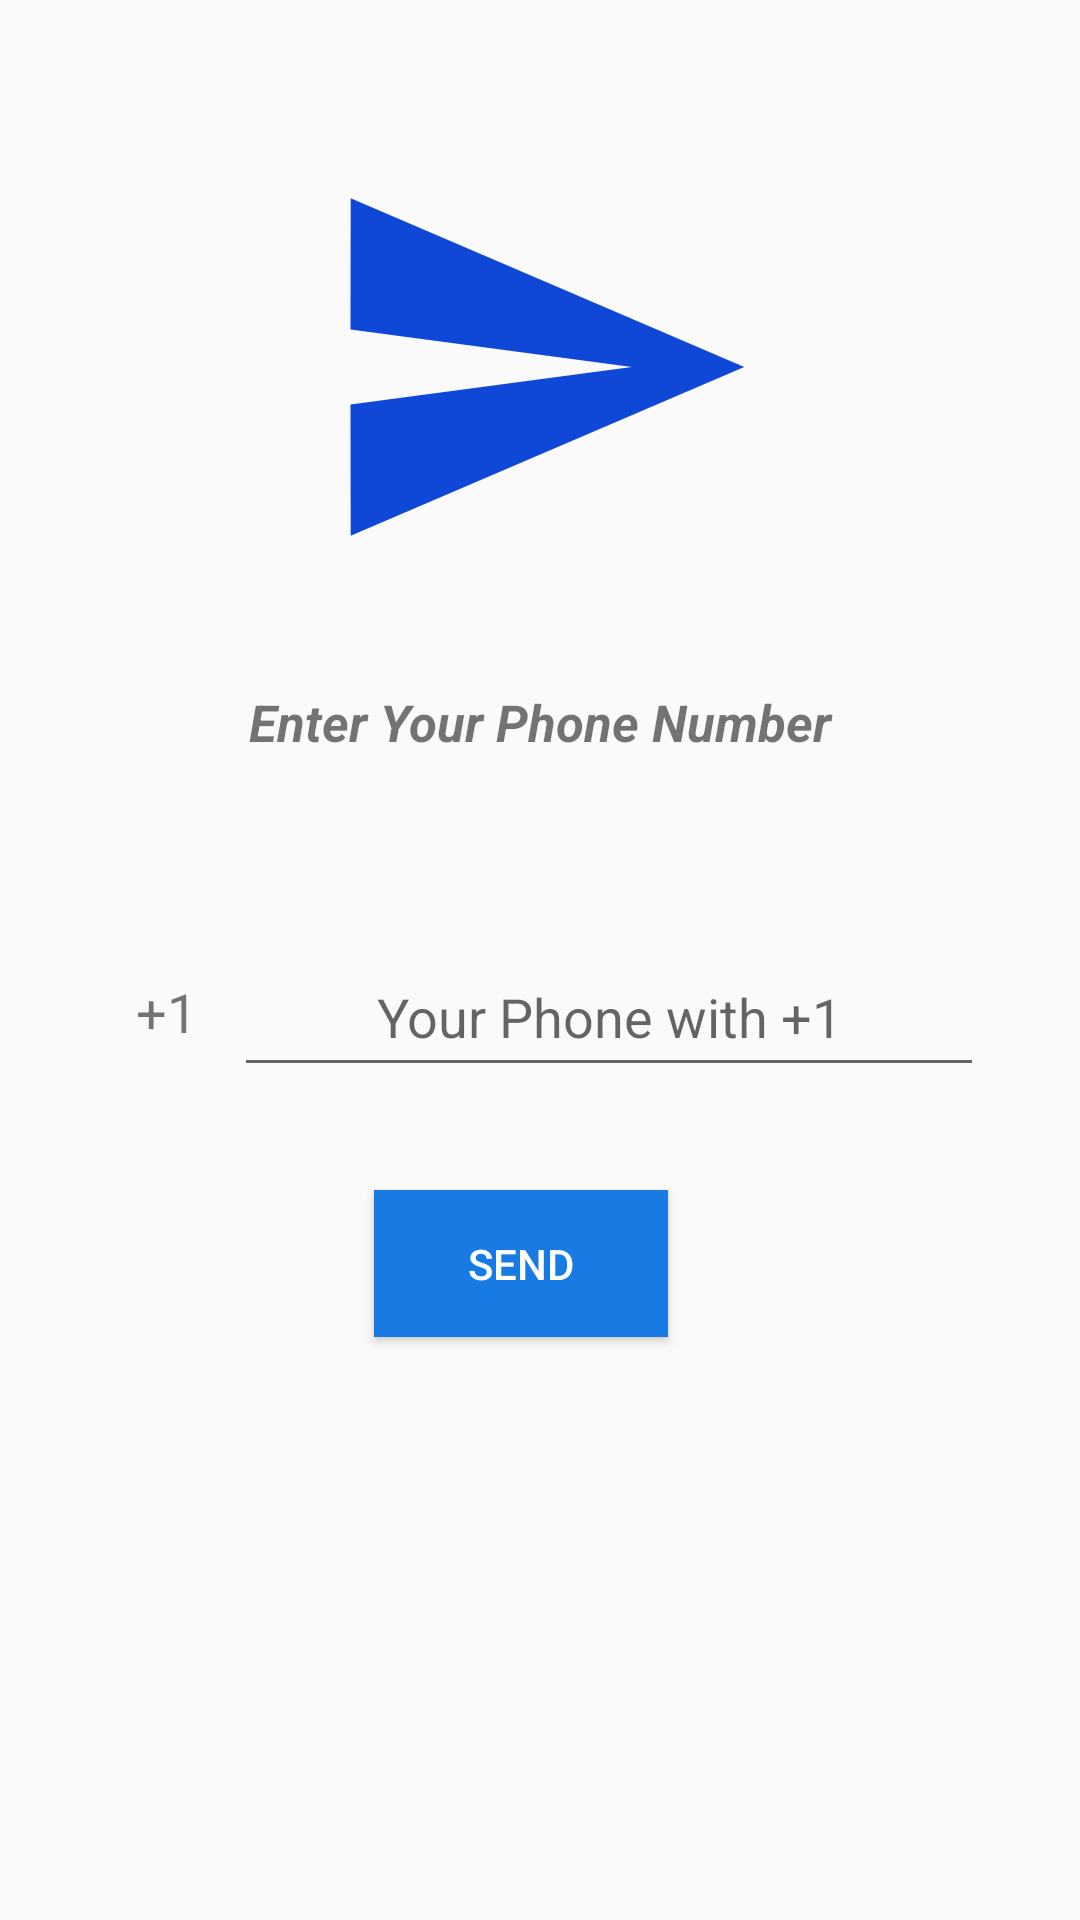

Layout XML and referenced resources for this Android screen:
<!-- AndroidManifest.xml: application theme Theme.Food_Ordering -->
<!-- res/layout/activity_sent_otp.xml -->
<?xml version="1.0" encoding="utf-8"?>
<androidx.constraintlayout.widget.ConstraintLayout xmlns:android="http://schemas.android.com/apk/res/android"
    xmlns:app="http://schemas.android.com/apk/res-auto"
    xmlns:tools="http://schemas.android.com/tools"
    android:layout_width="match_parent"
    android:layout_height="match_parent"
    tools:context=".SentOTP">

    <ImageView
        android:id="@+id/imageView2"
        android:layout_width="150dp"
        android:layout_height="150dp"
        android:layout_marginTop="85dp"
        android:layout_marginBottom="550dp"
        app:layout_constraintBottom_toBottomOf="parent"
        app:layout_constraintEnd_toEndOf="parent"
        app:layout_constraintHorizontal_bias="0.497"
        app:layout_constraintStart_toStartOf="parent"
        app:layout_constraintTop_toTopOf="parent"
        app:layout_constraintVertical_bias="0.261"
        app:srcCompat="@drawable/ic_send" />

    <LinearLayout
        android:id="@+id/linearLayout2"
        android:layout_width="405dp"
        android:layout_height="52dp"
        android:layout_marginTop="24dp"
        android:layout_marginBottom="294dp"
        android:orientation="horizontal"
        android:gravity="center"
        app:layout_constraintBottom_toBottomOf="parent"
        app:layout_constraintEnd_toEndOf="parent"
        app:layout_constraintStart_toStartOf="parent"
        app:layout_constraintTop_toBottomOf="@+id/textView2">

        <TextView
            android:layout_width="45dp"
            android:layout_height="50dp"
            android:gravity="center"
            android:text="+1"
            android:textSize="18sp">

        </TextView>

        <EditText
            android:id="@+id/phoneNumber"
            android:layout_width="250dp"
            android:layout_height="50dp"
            android:gravity="center"
            android:hint="Your Phone with +1"
            android:textSize="18sp">

        </EditText>
    </LinearLayout>

    <TextView
        android:id="@+id/textView2"
        android:layout_width="300dp"
        android:layout_height="45dp"
        android:layout_marginTop="38dp"
        android:layout_marginBottom="24dp"
        android:gravity="center"
        android:text="Enter Your Phone Number"
        android:textSize="17sp"
        android:textStyle="bold|italic"
        app:layout_constraintBottom_toTopOf="@+id/linearLayout2"
        app:layout_constraintEnd_toEndOf="parent"
        app:layout_constraintStart_toStartOf="parent"
        app:layout_constraintTop_toBottomOf="@+id/imageView2" />

    <Button
        android:id="@+id/send"
        android:layout_width="98dp"
        android:layout_height="49dp"
        android:layout_marginStart="150dp"
        android:layout_marginTop="37dp"
        android:layout_marginEnd="163dp"
        android:layout_marginBottom="198dp"
        android:background="#187BE4"
        android:text="Send"
        android:textColor="@color/white"
        app:layout_constraintBottom_toBottomOf="parent"
        app:layout_constraintEnd_toEndOf="parent"
        app:layout_constraintStart_toStartOf="parent"
        app:layout_constraintTop_toBottomOf="@+id/linearLayout2" />
</androidx.constraintlayout.widget.ConstraintLayout>
<!-- resources referenced by this layout -->
<resources>
  <color name="white">#FFFFFFFF</color>
  <!-- drawable ic_send (drawable) -->
  <vector android:autoMirrored="true" android:height="24dp"
      android:tint="#0F48D7" android:viewportHeight="24"
      android:viewportWidth="24" android:width="24dp" xmlns:android="http://schemas.android.com/apk/res/android">
      <path android:fillColor="@android:color/white" android:pathData="M2.01,21L23,12 2.01,3 2,10l15,2 -15,2z"/>
  </vector>
  <style name="Theme.Food_Ordering" parent="Theme.AppCompat.Light.NoActionBar">
          
  
          
          <item name="colorSecondary">@color/teal_200</item>
          <item name="colorSecondaryVariant">@color/teal_700</item>
          <item name="colorOnSecondary">@color/black</item>
          
          <item name="android:statusBarColor" tools:targetApi="l">?attr/colorPrimaryVariant</item>
          
      </style>
  <color name="teal_200">#FF03DAC5</color>
  <color name="teal_700">#FF018786</color>
  <color name="black">#FF000000</color>
</resources>
